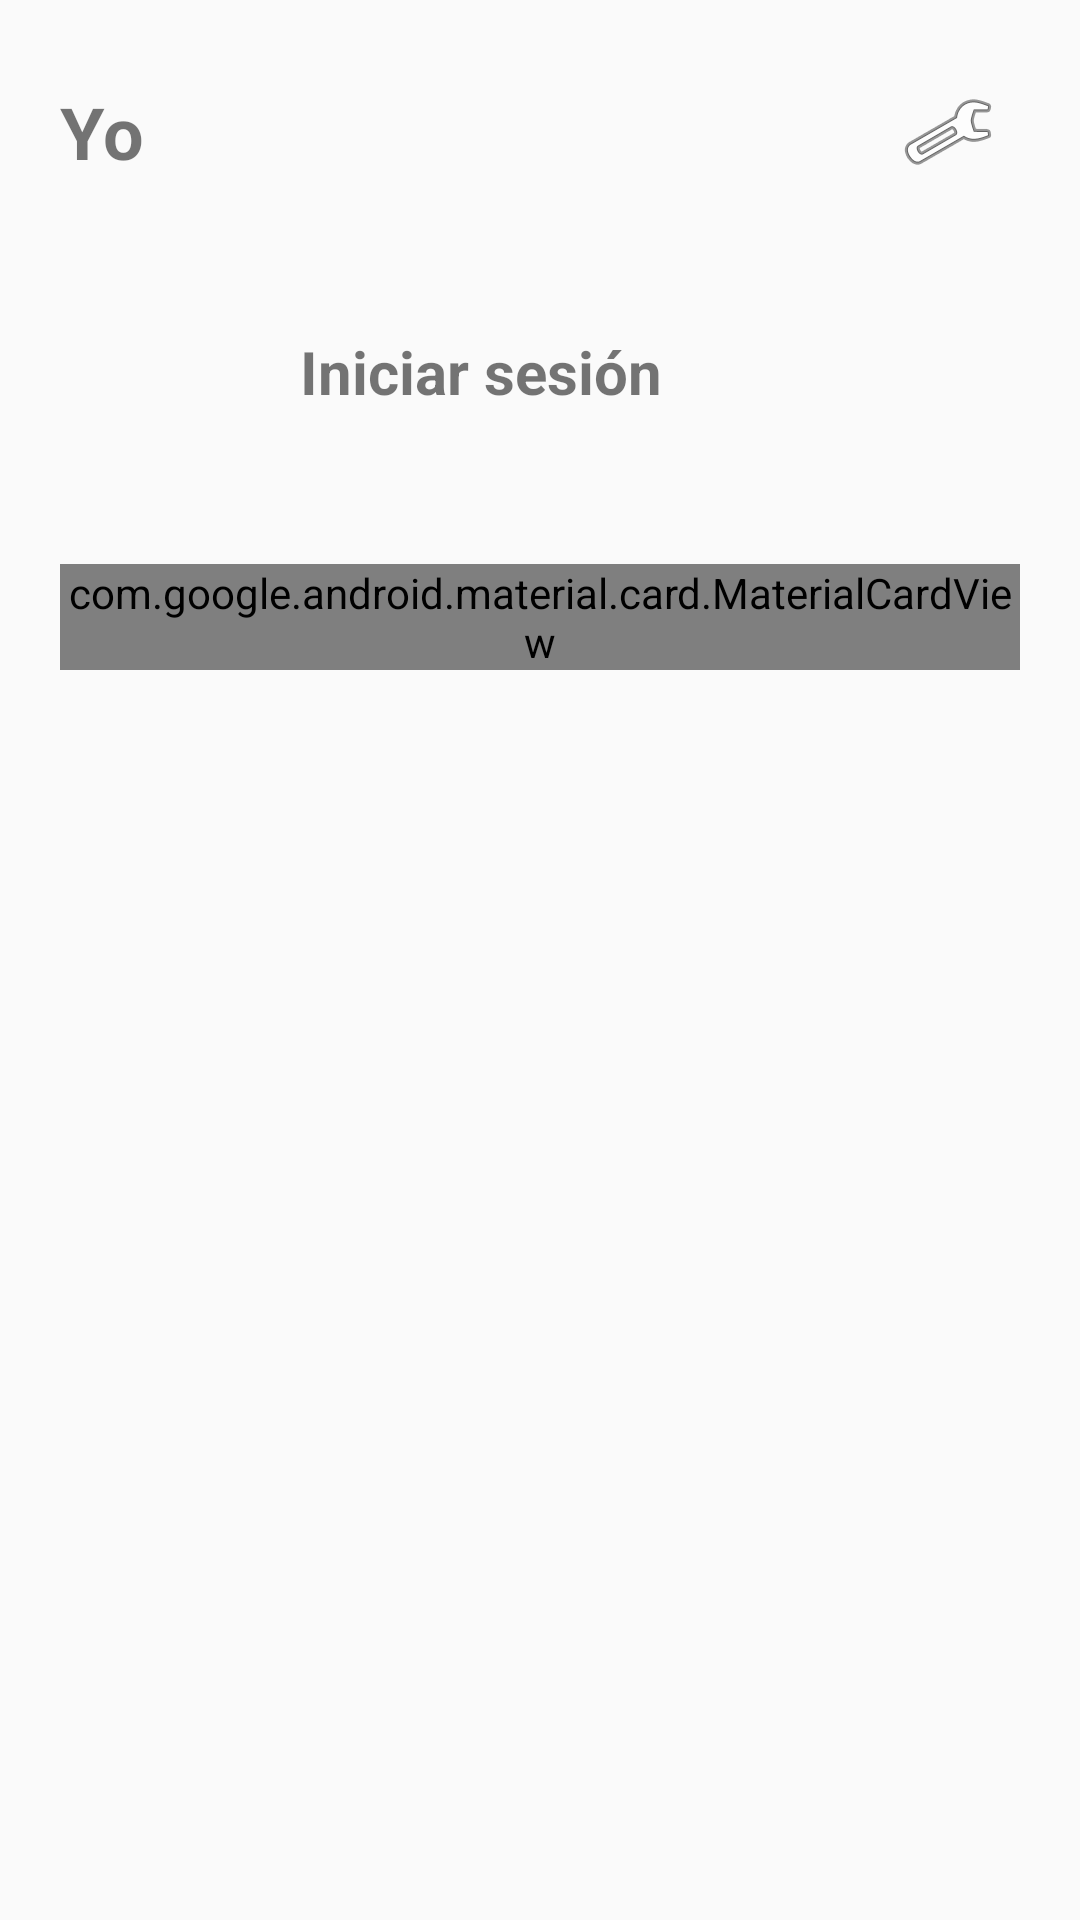

Produce the Android XML layout that renders to this screen, including the resource entries it uses.
<!-- AndroidManifest.xml: application theme Theme.ArgosSystemHub -->
<!-- res/layout/fragment_settings.xml -->
<?xml version="1.0" encoding="utf-8"?>
<LinearLayout
    xmlns:android="http://schemas.android.com/apk/res/android"
    xmlns:app="http://schemas.android.com/apk/res-auto"
    android:layout_width="match_parent"
    android:layout_height="match_parent"
    android:orientation="vertical"
    android:fitsSystemWindows="true"
    android:padding="20dp">

    <RelativeLayout
        android:layout_width="match_parent"
        android:layout_height="wrap_content">

        <TextView
            android:layout_width="wrap_content"
            android:layout_height="wrap_content"
            android:text="Yo"
            android:textSize="24sp"
            android:textStyle="bold"
            android:layout_centerVertical="true"/>

        <ImageButton
            android:id="@+id/btnGeneralSettings"
            android:layout_width="48dp"
            android:layout_height="48dp"
            android:layout_alignParentEnd="true"
            android:background="?attr/selectableItemBackgroundBorderless"
            android:src="@android:drawable/ic_menu_preferences"
            app:tint="?attr/colorOnSurface" />
    </RelativeLayout>

    <LinearLayout
        android:id="@+id/layoutProfile"
        android:layout_width="match_parent"
        android:layout_height="wrap_content"
        android:layout_marginTop="24dp"
        android:orientation="horizontal"
        android:gravity="center_vertical"
        android:clickable="true"
        android:focusable="true"
        android:background="?attr/selectableItemBackground">

        <ImageView
            android:layout_width="64dp"
            android:layout_height="64dp"
            android:src="@android:drawable/sym_def_app_icon"
            app:tint="?attr/colorPrimary"
            android:background="@drawable/ic_launcher_background"
            android:clipToOutline="true"/>

        <TextView
            android:layout_width="wrap_content"
            android:layout_height="wrap_content"
            android:layout_marginStart="16dp"
            android:text="Iniciar sesión"
            android:textSize="20sp"
            android:textStyle="bold"/>
    </LinearLayout>

    <com.google.android.material.card.MaterialCardView
        android:layout_width="match_parent"
        android:layout_height="wrap_content"
        android:layout_marginTop="32dp"
        app:cardCornerRadius="16dp"
        app:cardElevation="0dp"
        app:strokeColor="?attr/colorOutlineVariant"
        app:strokeWidth="1dp">

        <LinearLayout
            android:layout_width="match_parent"
            android:layout_height="wrap_content"
            android:orientation="vertical">

            <TextView
                android:id="@+id/btnAlbum"
                android:layout_width="match_parent"
                android:layout_height="wrap_content"
                android:padding="16dp"
                android:text="Álbum"
                android:textSize="16sp"
                android:gravity="center_vertical"
                app:drawableStartCompat="@android:drawable/ic_menu_gallery"
                app:drawableEndCompat="@android:drawable/ic_media_play"
                android:drawablePadding="16dp"
                android:clickable="true"
                android:focusable="true"
                android:background="?attr/selectableItemBackground"/>

            <View
                android:layout_width="match_parent"
                android:layout_height="1dp"
                android:background="?attr/colorOutlineVariant"
                android:layout_marginHorizontal="16dp"/>

            <TextView
                android:id="@+id/btnWifi"
                android:layout_width="match_parent"
                android:layout_height="wrap_content"
                android:padding="16dp"
                android:text="Configuración wifi del dispositivo"
                android:textSize="16sp"
                android:gravity="center_vertical"
                app:drawableStartCompat="@android:drawable/ic_menu_manage"
                app:drawableEndCompat="@android:drawable/ic_media_play"
                android:drawablePadding="16dp"
                android:clickable="true"
                android:focusable="true"
                android:background="?attr/selectableItemBackground"/>

            <View
                android:layout_width="match_parent"
                android:layout_height="1dp"
                android:background="?attr/colorOutlineVariant"
                android:layout_marginHorizontal="16dp"/>

            <TextView
                android:id="@+id/btnHelp"
                android:layout_width="match_parent"
                android:layout_height="wrap_content"
                android:padding="16dp"
                android:text="Centro de ayuda"
                android:textSize="16sp"
                android:gravity="center_vertical"
                app:drawableStartCompat="@android:drawable/ic_menu_help"
                app:drawableEndCompat="@android:drawable/ic_media_play"
                android:drawablePadding="16dp"
                android:clickable="true"
                android:focusable="true"
                android:background="?attr/selectableItemBackground"/>

        </LinearLayout>
    </com.google.android.material.card.MaterialCardView>

</LinearLayout>
<!-- resources referenced by this layout -->
<resources>
  <style name="Theme.ArgosSystemHub" parent="android:Theme.Material.Light.NoActionBar" />
</resources>
